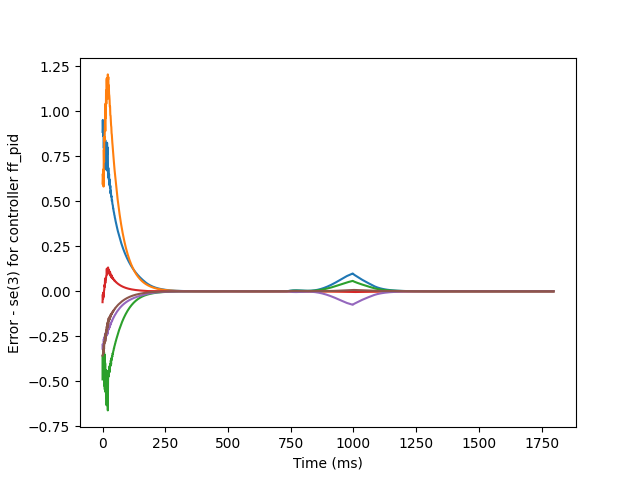

The data file committed next to this chart (first rows):
1.0222658025401272, 0.47443521005896605, -0.27391529624058064, -0.06256880521842086, -0.35756849311574335, -0.3886739998996765
0.8845, 0.5977, -0.4891, -0.06051, -0.297, -0.3569
0.9509, 0.6518, -0.3538, -0.01802, -0.3238, -0.3514
0.8963, 0.6297, -0.4833, -0.04293, -0.2974, -0.3457
0.8612, 0.6766, -0.3673, -0.008268, -0.2956, -0.3233
0.8977, 0.5811, -0.4139, -0.03246, -0.2961, -0.3436
0.7937, 0.7866, -0.4608, -0.005947, -0.2652, -0.2986
0.8773, 0.7177, -0.3384, 0.003663, -0.2965, -0.3205
0.8058, 0.8572, -0.5251, 0.01205, -0.256, -0.2804
0.8024, 0.8349, -0.3508, 0.03578, -0.2783, -0.2886
0.8402, 0.9152, -0.5449, 0.02456, -0.2577, -0.2728
0.6784, 0.9626, -0.3966, 0.07117, -0.2358, -0.2477
0.8388, 0.889, -0.4054, 0.04527, -0.2725, -0.2782
0.7427, 1.042, -0.5595, 0.05892, -0.2329, -0.2356
0.817, 0.9613, -0.4367, 0.06472, -0.2609, -0.2574
0.7459, 1.115, -0.5917, 0.07869, -0.2236, -0.2171
0.7856, 1.04, -0.4654, 0.08692, -0.2488, -0.2333
0.765, 1.172, -0.6326, 0.09179, -0.2176, -0.2048
0.6709, 1.183, -0.4671, 0.1258, -0.2165, -0.1953
0.8243, 1.106, -0.5303, 0.09316, -0.2403, -0.2167
0.7627, 1.168, -0.6201, 0.1018, -0.2147, -0.1766
0.7661, 1.067, -0.4557, 0.1043, -0.2367, -0.2013
0.7976, 1.204, -0.6611, 0.1084, -0.213, -0.1694
0.633, 1.173, -0.4868, 0.1321, -0.2043, -0.167
0.685, 1.19, -0.441, 0.1112, -0.2154, -0.1804
0.6463, 1.114, -0.4737, 0.1088, -0.2003, -0.15
0.6212, 1.143, -0.4383, 0.1196, -0.2078, -0.1659
0.6507, 1.096, -0.4486, 0.1001, -0.2022, -0.156
0.5904, 1.085, -0.4499, 0.1125, -0.1975, -0.1444
0.6214, 1.063, -0.4152, 0.104, -0.2015, -0.1579
0.5874, 1.024, -0.4458, 0.09335, -0.1905, -0.1391
0.5715, 1.026, -0.4041, 0.1066, -0.1905, -0.1436
0.5859, 0.977, -0.4159, 0.08667, -0.1878, -0.1433
0.5423, 0.9751, -0.4103, 0.09522, -0.1803, -0.1298
0.5598, 0.945, -0.3837, 0.09141, -0.1825, -0.14
0.5362, 0.9216, -0.405, 0.08124, -0.1744, -0.1276
0.5244, 0.9108, -0.3723, 0.09096, -0.1731, -0.1285
0.5273, 0.878, -0.382, 0.07673, -0.1702, -0.1283
0.5012, 0.8687, -0.3708, 0.08251, -0.1644, -0.1191
0.506, 0.8434, -0.3585, 0.07793, -0.1649, -0.1244
0.4892, 0.8254, -0.3635, 0.0733, -0.1584, -0.1158
0.4805, 0.8097, -0.3447, 0.07684, -0.1575, -0.1166
0.4774, 0.7869, -0.3479, 0.06855, -0.1538, -0.1145
0.4605, 0.7736, -0.3371, 0.07175, -0.1503, -0.1095
0.4604, 0.7533, -0.3307, 0.06711, -0.1489, -0.1113
0.4464, 0.7372, -0.3284, 0.06566, -0.1445, -0.1052
0.441, 0.7216, -0.3173, 0.0655, -0.1432, -0.106
0.4339, 0.7033, -0.3164, 0.06116, -0.1396, -0.1025
0.4235, 0.6899, -0.3072, 0.06232, -0.1373, -0.1005
0.4199, 0.6722, -0.3031, 0.05841, -0.135, -0.09955
0.409, 0.6585, -0.2978, 0.05829, -0.132, -0.09606
0.4046, 0.6431, -0.2908, 0.05629, -0.1302, -0.09581
0.3962, 0.6284, -0.2876, 0.05452, -0.1272, -0.0926
0.3895, 0.615, -0.2801, 0.05389, -0.1253, -0.09169
0.3838, 0.6001, -0.2766, 0.05149, -0.1228, -0.08953
0.3757, 0.5875, -0.2704, 0.0511, -0.1206, -0.08773
0.371, 0.5736, -0.2657, 0.04903, -0.1185, -0.0864
0.3632, 0.5611, -0.2609, 0.04822, -0.1162, -0.0842
0.3582, 0.5483, -0.2554, 0.04679, -0.1143, -0.08313
0.3515, 0.5358, -0.2514, 0.04553, -0.112, -0.08104
0.3459, 0.524, -0.2459, 0.04456, -0.1102, -0.07983
... 1,738 more rows
